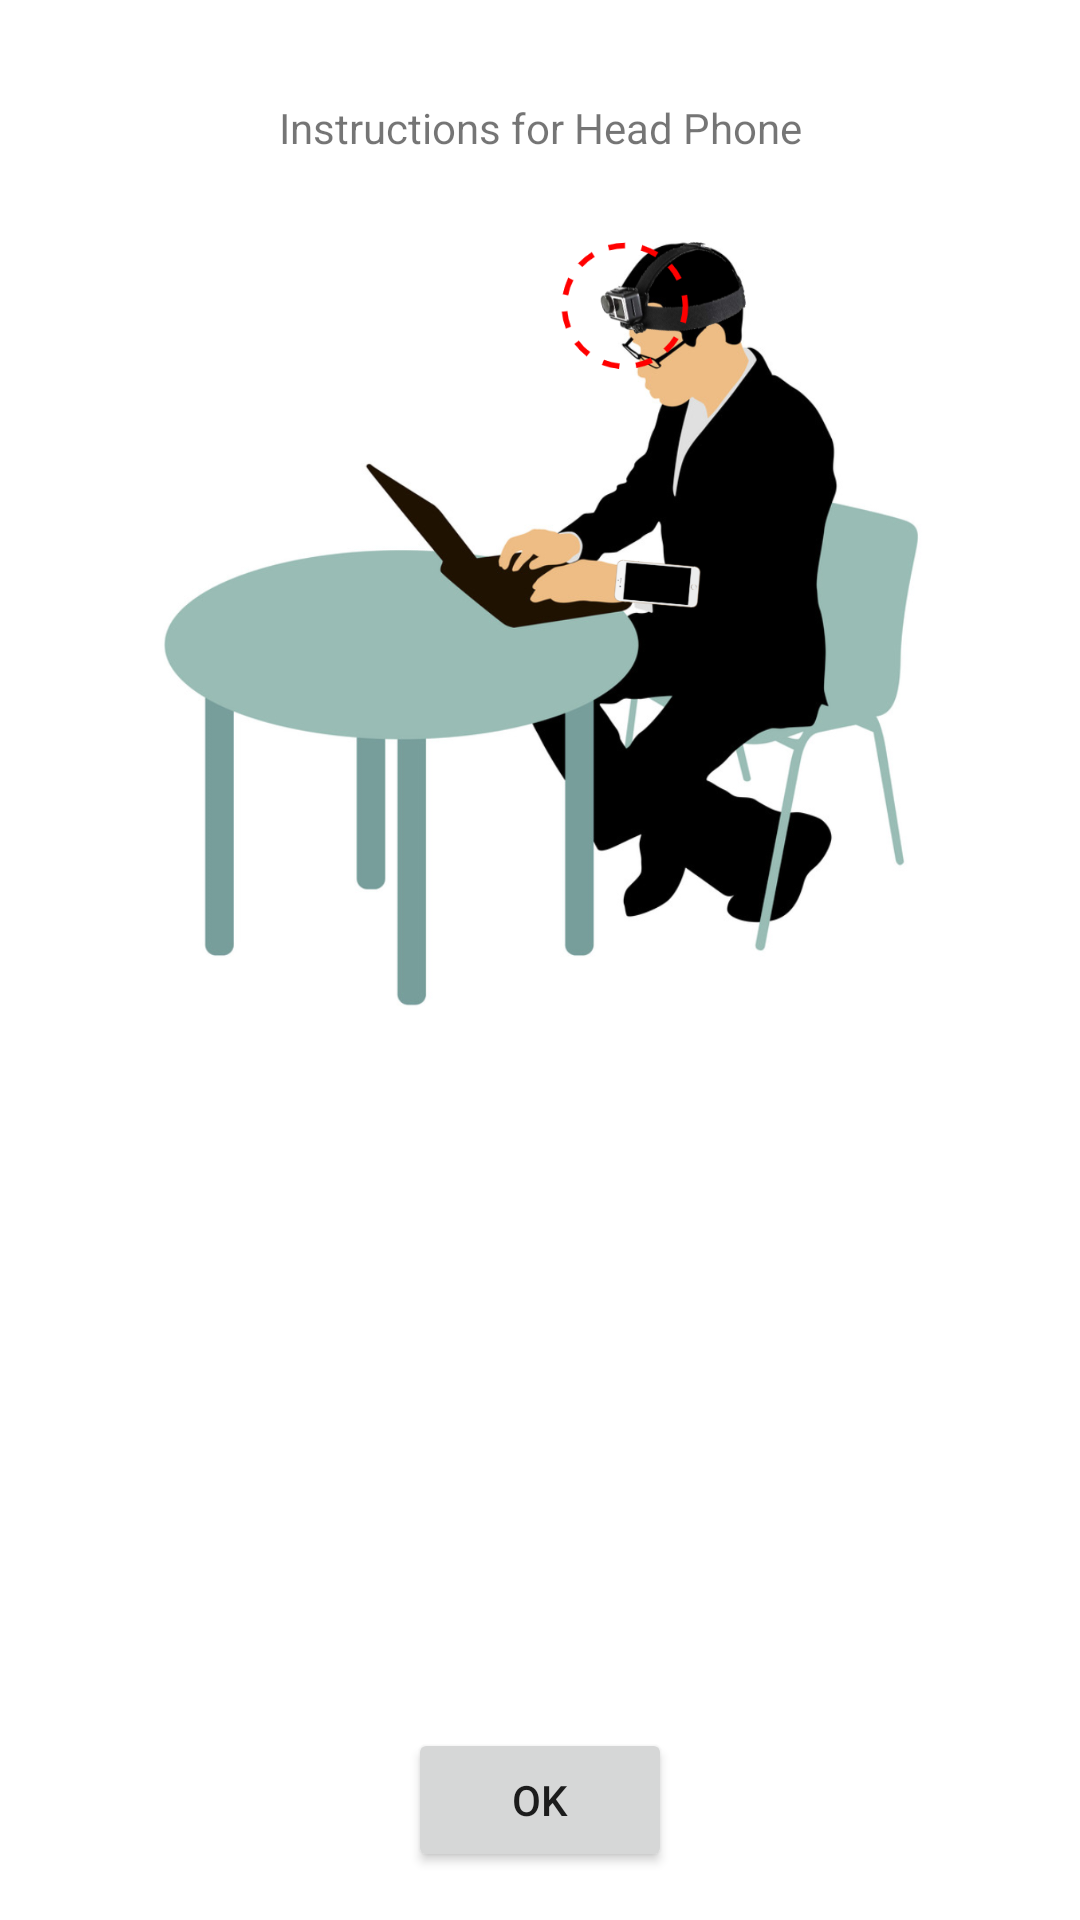

The Android layout XML behind this screen, and the referenced resources:
<!-- AndroidManifest.xml: application theme Theme.ExamMonitoringSystem -->
<!-- res/layout/activity_head.xml -->
<?xml version="1.0" encoding="utf-8"?>
<androidx.constraintlayout.widget.ConstraintLayout xmlns:android="http://schemas.android.com/apk/res/android"
    xmlns:app="http://schemas.android.com/apk/res-auto"
    xmlns:tools="http://schemas.android.com/tools"
    android:layout_width="match_parent"
    android:layout_height="match_parent"
    tools:context=".HeadActivity">

    <ImageView
        android:id="@+id/imageView"
        android:layout_width="257dp"
        android:layout_height="428dp"
        app:layout_constraintBottom_toBottomOf="parent"
        app:layout_constraintEnd_toEndOf="parent"
        app:layout_constraintStart_toStartOf="parent"
        app:layout_constraintTop_toTopOf="parent"
        app:layout_constraintVertical_bias="0.0"
        app:srcCompat="@drawable/head_phone_setup" />

    <TextView
        android:id="@+id/textView"
        android:layout_width="wrap_content"
        android:layout_height="wrap_content"
        android:text="@string/instructions_head_title"
        app:layout_constraintBottom_toBottomOf="parent"
        app:layout_constraintEnd_toEndOf="parent"
        app:layout_constraintStart_toStartOf="parent"
        app:layout_constraintTop_toTopOf="parent"
        app:layout_constraintVertical_bias="0.053" />

    <Button
        android:id="@+id/button"
        android:layout_width="wrap_content"
        android:layout_height="wrap_content"
        android:layout_marginBottom="16dp"
        android:text="@string/ok_button"
        android:onClick="startCamera"
        app:layout_constraintBottom_toBottomOf="parent"
        app:layout_constraintEnd_toEndOf="parent"
        app:layout_constraintStart_toStartOf="parent" />
</androidx.constraintlayout.widget.ConstraintLayout>
<!-- resources referenced by this layout -->
<resources>
  <!-- drawable head_phone_setup: png bitmap (drawable, 621874 bytes) -->
  <string name="instructions_head_title">Instructions for Head Phone</string>
  <string name="ok_button">OK</string>
  <style name="Theme.ExamMonitoringSystem" parent="Theme.MaterialComponents.DayNight.DarkActionBar">
          
          <item name="colorPrimary">@color/purple_500</item>
          <item name="colorPrimaryVariant">@color/purple_700</item>
          <item name="colorOnPrimary">@color/white</item>
          
          <item name="colorSecondary">@color/teal_200</item>
          <item name="colorSecondaryVariant">@color/teal_700</item>
          <item name="colorOnSecondary">@color/black</item>
          
          <item name="android:statusBarColor" tools:targetApi="l">?attr/colorPrimaryVariant</item>
          
      </style>
  <!-- not gathered from this repository: default colours our renderer supplied (Android Studio template values) -->
  <color name="purple_500">#FF6200EE</color>
  <color name="purple_700">#FF3700B3</color>
  <color name="teal_200">#FF03DAC5</color>
  <color name="teal_700">#FF018786</color>
  <color name="black">#FF000000</color>
  <color name="white">#FFFFFFFF</color>
</resources>
